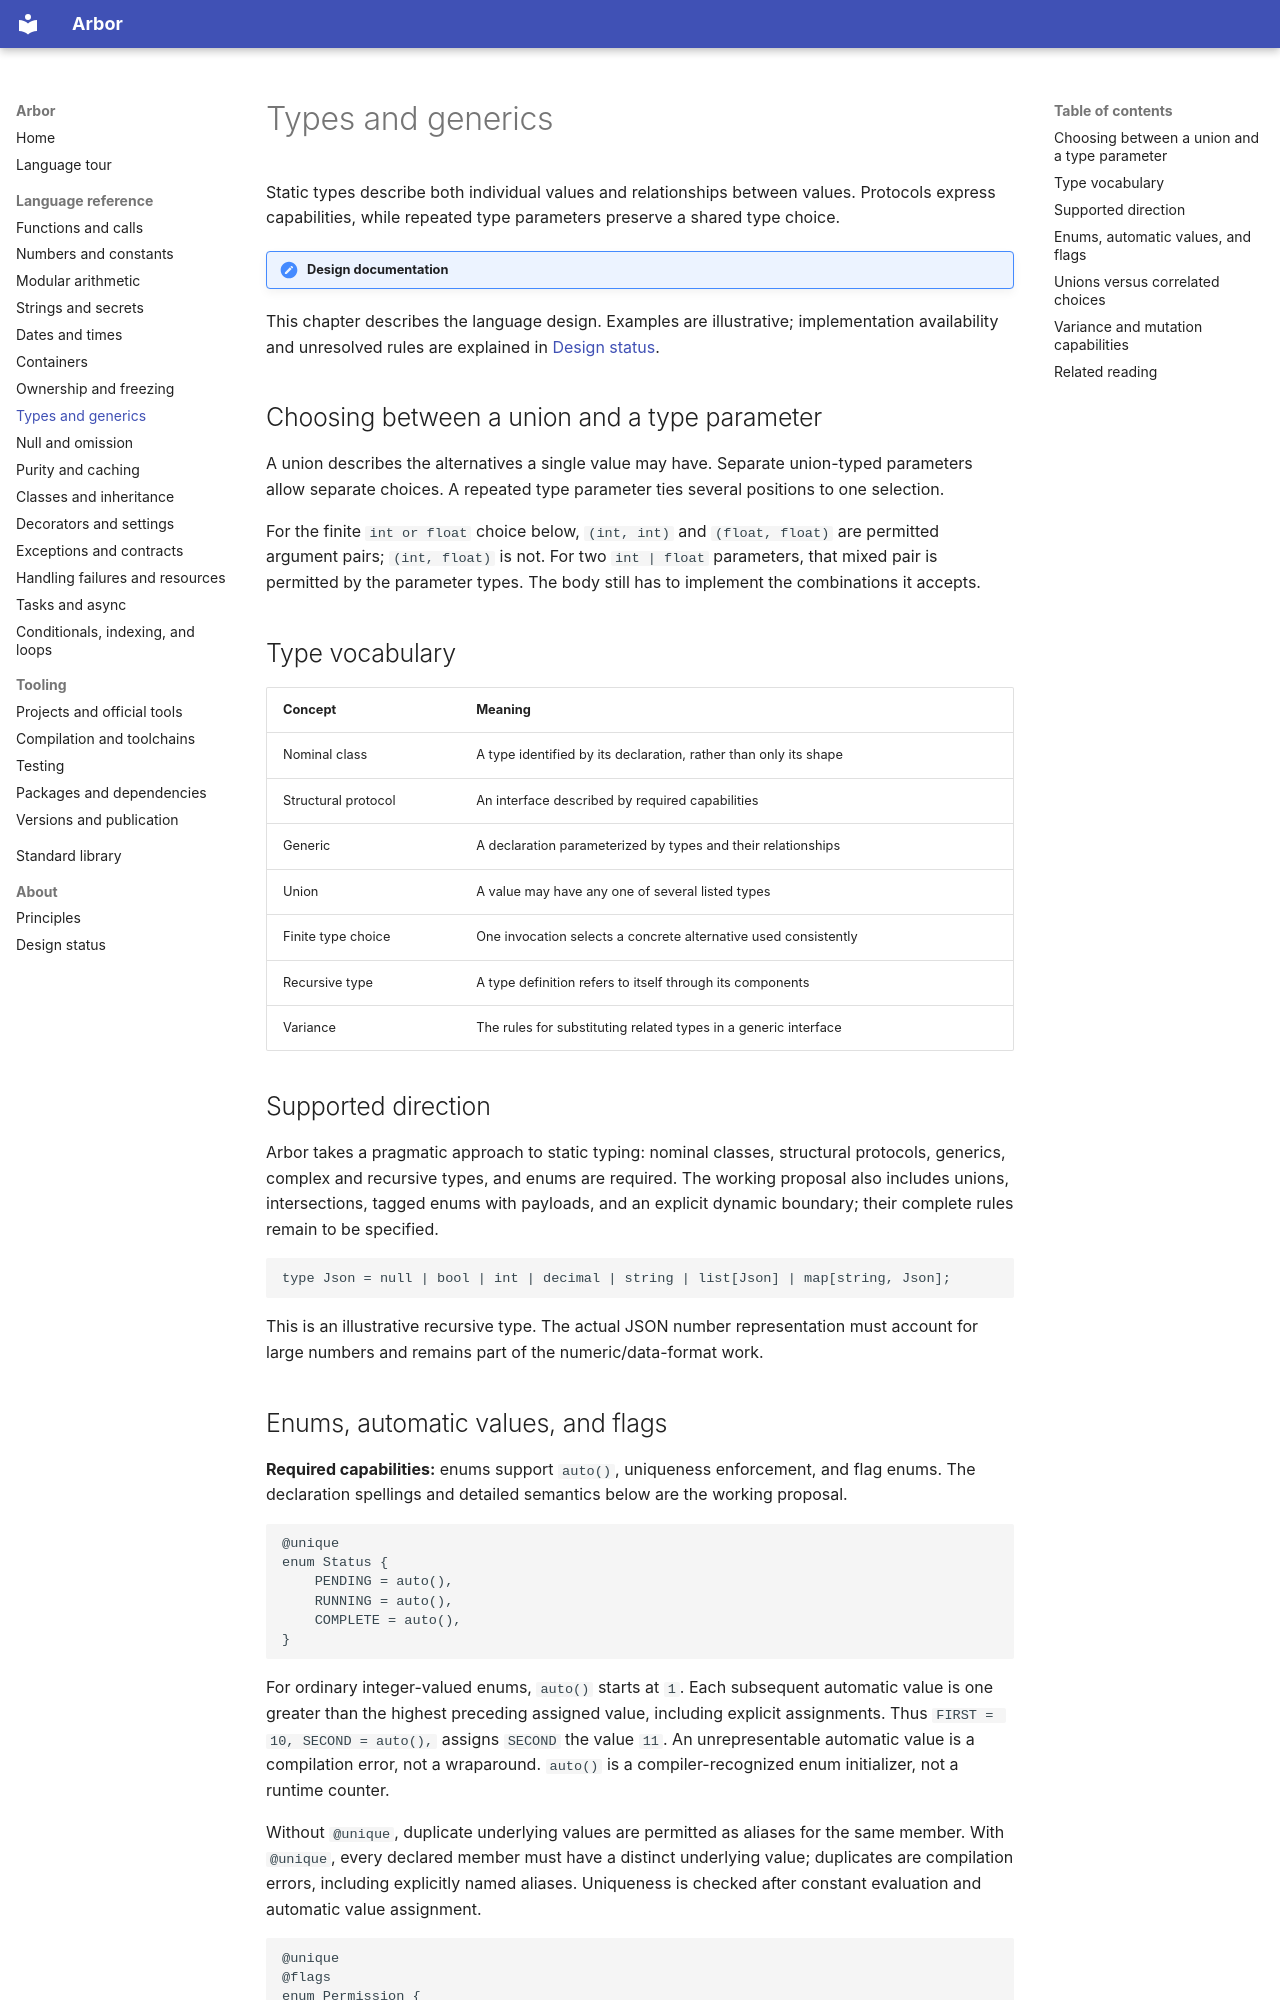

repository: arbor-language/arbor-language-docs · page: language/types/index.html · generator: mkdocs

# Types and generics

Static types describe both individual values and relationships between values. Protocols
express capabilities, while repeated type parameters preserve a shared type choice.

!!! note "Design documentation"
This chapter describes the language design. Examples are illustrative; implementation
availability and unresolved rules are explained in [Design status](../about/status.md).

## Choosing between a union and a type parameter

A union describes the alternatives a single value may have. Separate
union-typed parameters allow separate choices. A repeated type parameter ties
several positions to one selection.

For the finite `int or float` choice below, `(int, int)` and `(float, float)`
are permitted argument pairs; `(int, float)` is not. For two `int | float`
parameters, that mixed pair is permitted by the parameter types. The body
still has to implement the combinations it accepts.

## Type vocabulary

| Concept             | Meaning                                                          |
| ------------------- | ---------------------------------------------------------------- |
| Nominal class       | A type identified by its declaration, rather than only its shape |
| Structural protocol | An interface described by required capabilities                  |
| Generic             | A declaration parameterized by types and their relationships     |
| Union               | A value may have any one of several listed types                 |
| Finite type choice  | One invocation selects a concrete alternative used consistently  |
| Recursive type      | A type definition refers to itself through its components        |
| Variance            | The rules for substituting related types in a generic interface  |

## Supported direction

Arbor takes a pragmatic approach to static typing: nominal classes, structural
protocols, generics, complex and recursive types, and enums are required. The
working proposal also includes unions, intersections, tagged enums with payloads,
and an explicit dynamic boundary; their complete rules remain to be specified.

```arbor
type Json = null | bool | int | decimal | string | list[Json] | map[string, Json];
```

This is an illustrative recursive type. The actual JSON number representation
must account for large numbers and remains part of the numeric/data-format work.
